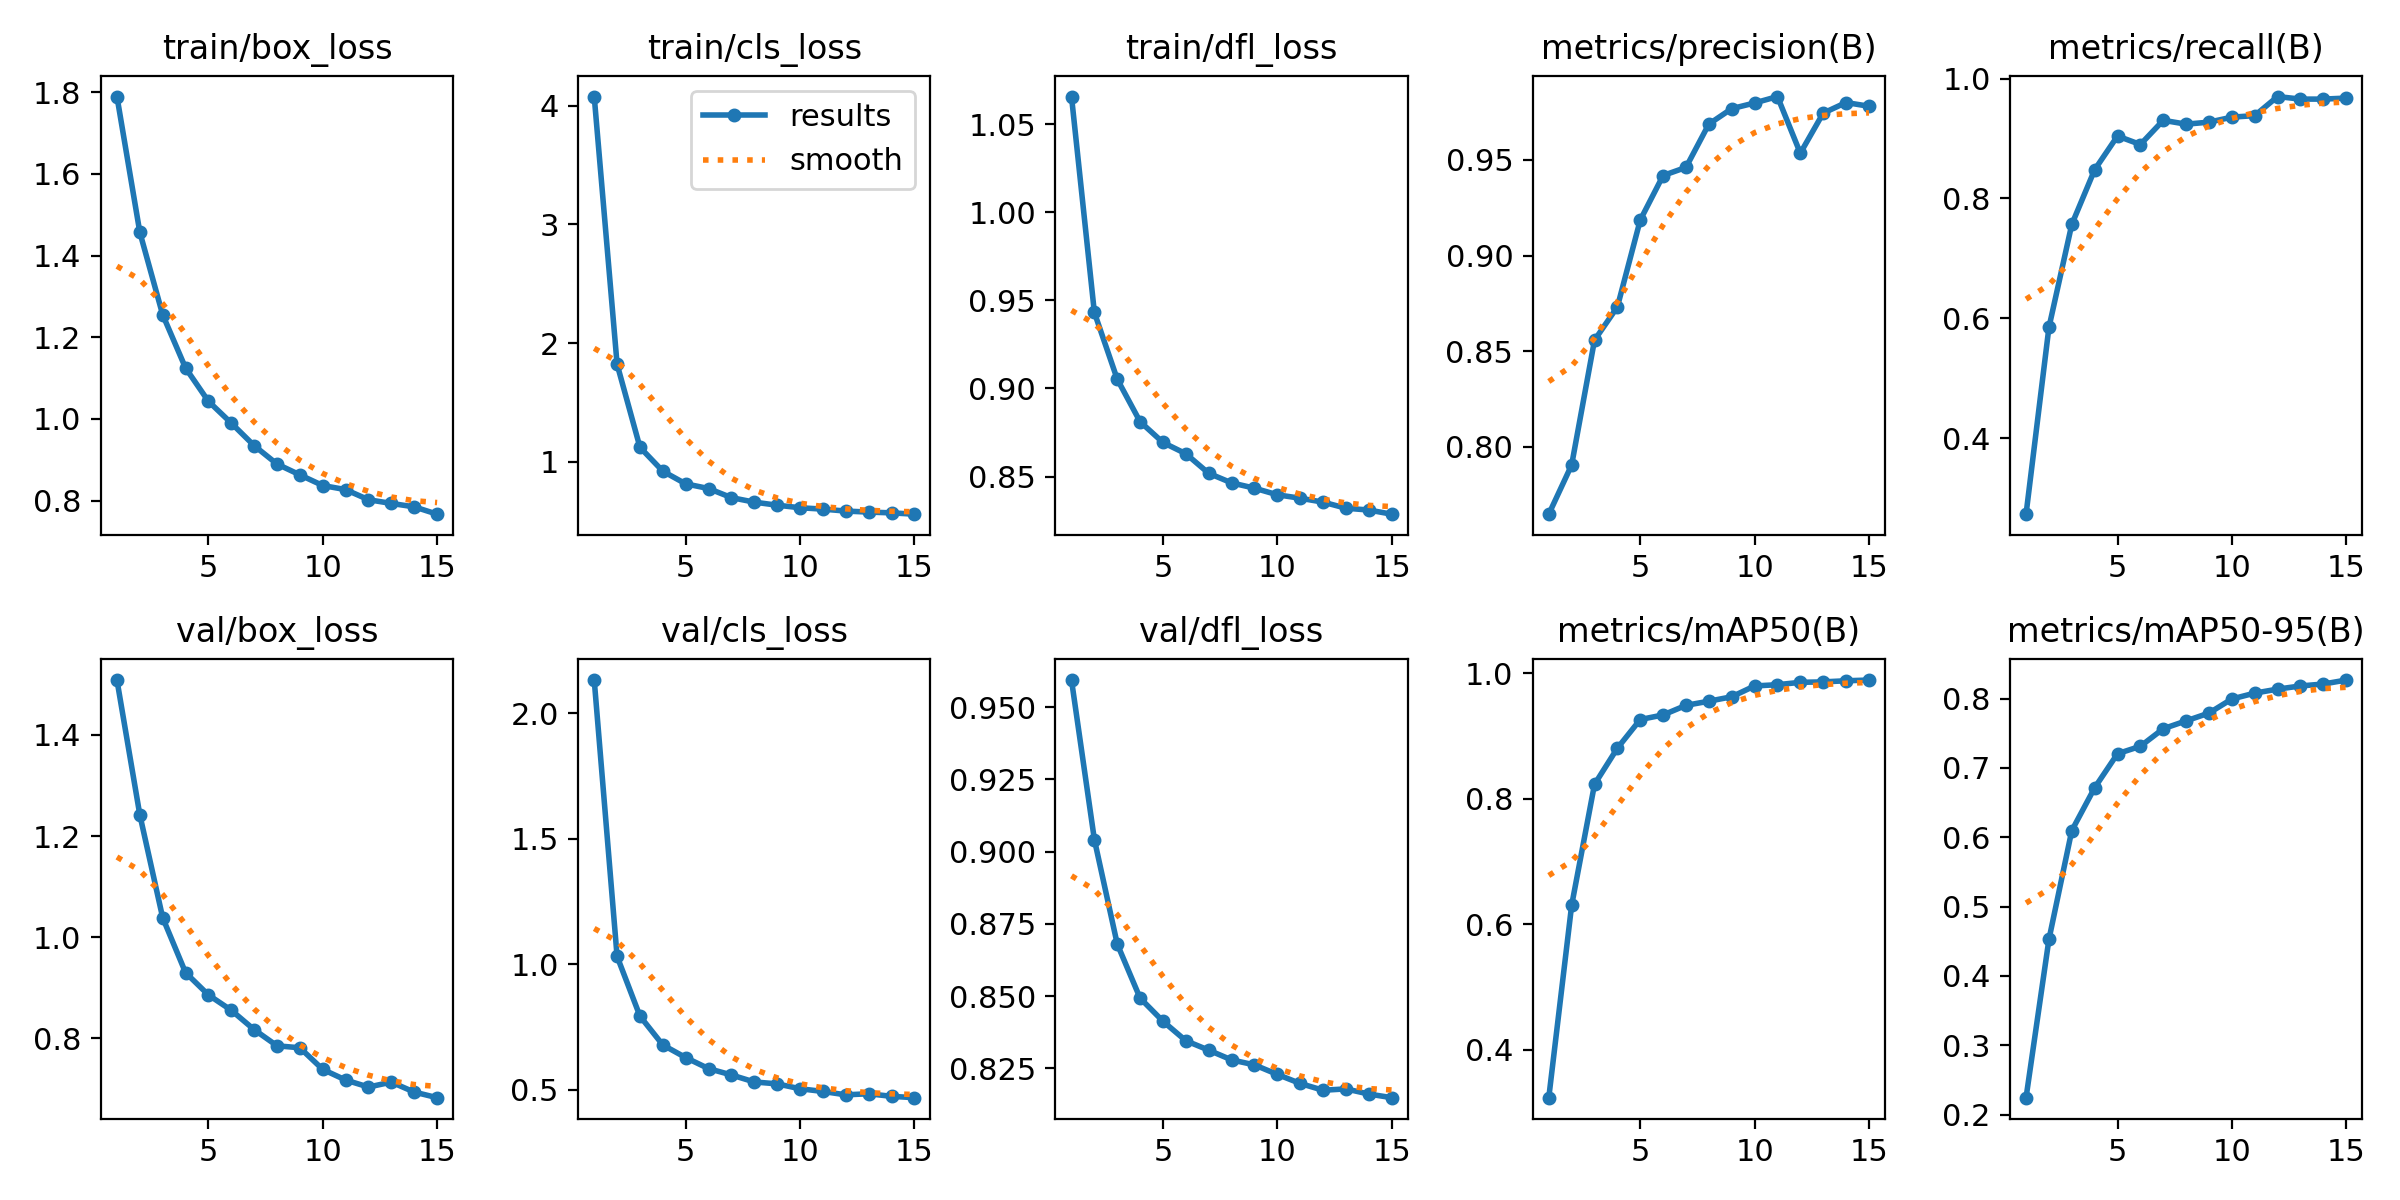

Data behind this chart, as committed beside it:
epoch, time, train/box_loss, train/cls_loss, train/dfl_loss, metrics/precision(B), metrics/recall(B), metrics/mAP50(B), metrics/mAP50-95(B), val/box_loss, val/cls_loss, val/dfl_loss, lr/pg0, lr/pg1, lr/pg2
1, 87.3, 1.789, 4.078, 1.066, 0.7647, 0.2731, 0.324, 0.2245, 1.508, 2.132, 0.9594, 6.6323e-05, 6.6323e-05, 6.6323e-05
2, 169.1, 1.457, 1.822, 0.9432, 0.7904, 0.5847, 0.6303, 0.4526, 1.242, 1.031, 0.9042, 0.0001242, 0.0001242, 0.0001242
3, 259.2, 1.255, 1.123, 0.9053, 0.8557, 0.7568, 0.823, 0.6097, 1.039, 0.7935, 0.868, 0.0001733, 0.0001733, 0.0001733
4, 346.2, 1.125, 0.9213, 0.8811, 0.8731, 0.848, 0.8806, 0.6714, 0.9301, 0.6787, 0.8493, 0.0001604, 0.0001604, 0.0001604
5, 428.4, 1.043, 0.8147, 0.8693, 0.9186, 0.9043, 0.9263, 0.7205, 0.886, 0.6284, 0.8413, 0.0001472, 0.0001472, 0.0001472
6, 532.8, 0.99, 0.7753, 0.8629, 0.9419, 0.8901, 0.9336, 0.7313, 0.8558, 0.5845, 0.8345, 0.000134, 0.000134, 0.000134
7, 613.6, 0.9348, 0.6986, 0.8518, 0.9461, 0.9305, 0.9489, 0.7566, 0.8175, 0.5593, 0.8313, 0.0001208, 0.0001208, 0.0001208
8, 696.4, 0.8898, 0.6606, 0.8464, 0.9688, 0.9241, 0.9555, 0.7679, 0.7855, 0.5314, 0.8279, 0.0001076, 0.0001076, 0.0001076
9, 776.1, 0.8633, 0.6349, 0.8434, 0.9769, 0.9275, 0.9625, 0.7792, 0.7816, 0.5238, 0.8262, 9.44e-05, 9.44e-05, 9.44e-05
10, 852.8, 0.8372, 0.6134, 0.8396, 0.9798, 0.9357, 0.9798, 0.7995, 0.7389, 0.5044, 0.8229, 8.12e-05, 8.12e-05, 8.12e-05
11, 932.6, 0.8272, 0.6018, 0.8377, 0.9832, 0.9384, 0.9818, 0.8079, 0.7179, 0.4936, 0.8197, 6.8e-05, 6.8e-05, 6.8e-05
12, 1016, 0.8024, 0.5855, 0.8355, 0.9536, 0.9702, 0.9855, 0.8137, 0.704, 0.4801, 0.8174, 5.48e-05, 5.48e-05, 5.48e-05
13, 1097, 0.7934, 0.5768, 0.832, 0.9745, 0.9659, 0.9862, 0.8183, 0.7138, 0.4844, 0.8179, 4.16e-05, 4.16e-05, 4.16e-05
14, 1176, 0.785, 0.5704, 0.831, 0.9801, 0.9659, 0.988, 0.821, 0.6941, 0.4742, 0.8161, 2.84e-05, 2.84e-05, 2.84e-05
15, 1255, 0.7671, 0.5593, 0.8286, 0.9781, 0.9676, 0.9892, 0.8268, 0.6831, 0.4688, 0.8148, 1.52e-05, 1.52e-05, 1.52e-05
